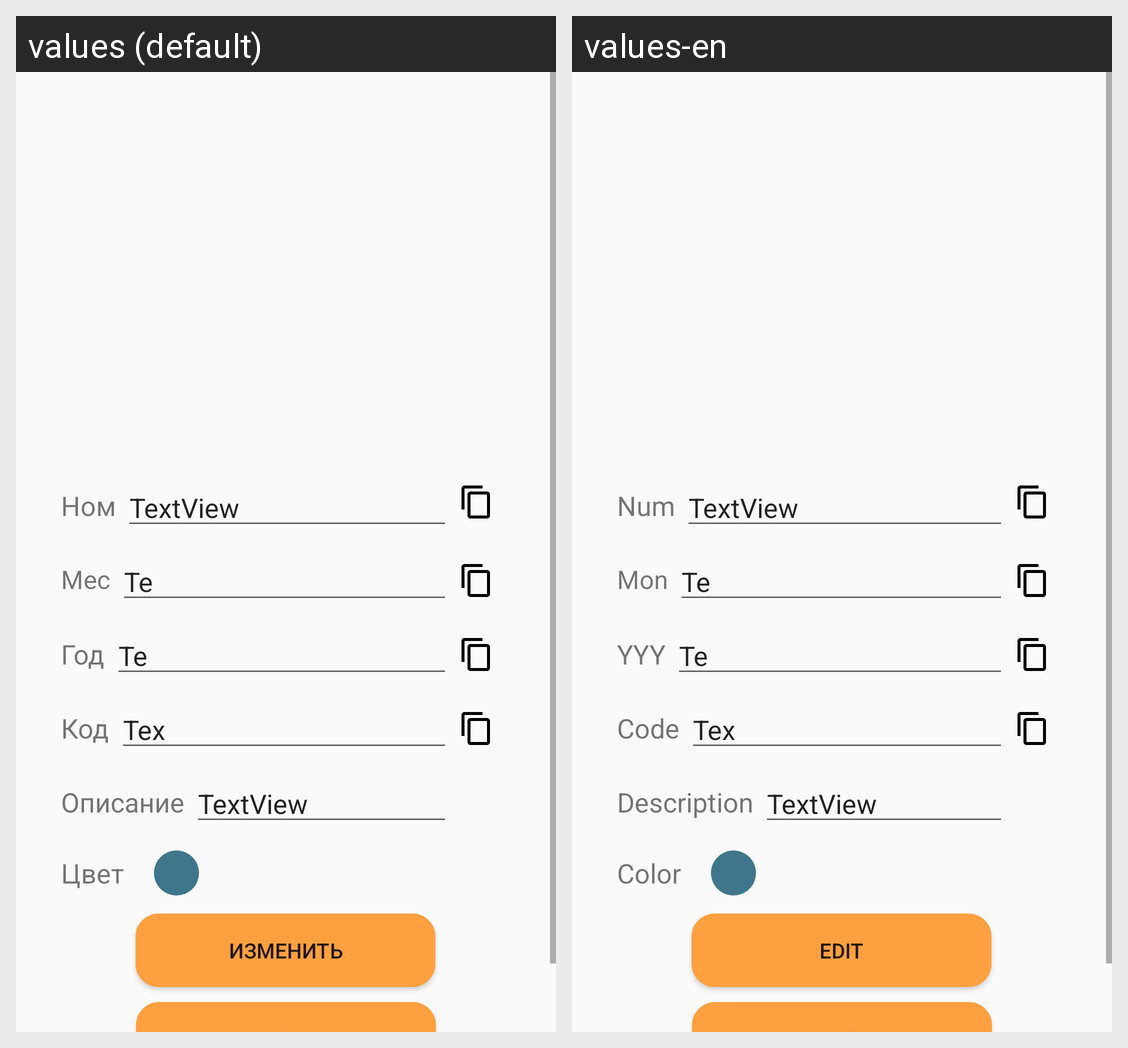

Translations of the strings shown on this Android screen, per locale in the grid:
Android screen res/layout/fragment_card_view.xml rendered under 2 locales, left to right: values (default), values-en. Device: Nexus 5 (rendered at 1080×1920; each locale shown at half size, 540×960, under a caption strip naming it); theme Theme.MyCard.
Strings drawn on this screen, with the default value and each locale's value (text and hints the layout hard-codes, and strings that could not be matched under every locale, appear in the picture but are not listed):

card_num_in_cardview
  values: Ном
  values-en: Num

card_month_in_cardview
  values: Мес
  values-en: Mon

card_year_in_cardview
  values: Год
  values-en: YYY

card_cvv_in_cardview
  values: Код
  values-en: Сode

card_descr_in_cardview
  values: Описание
  values-en: Description

color
  values: Цвет
  values-en: Color
